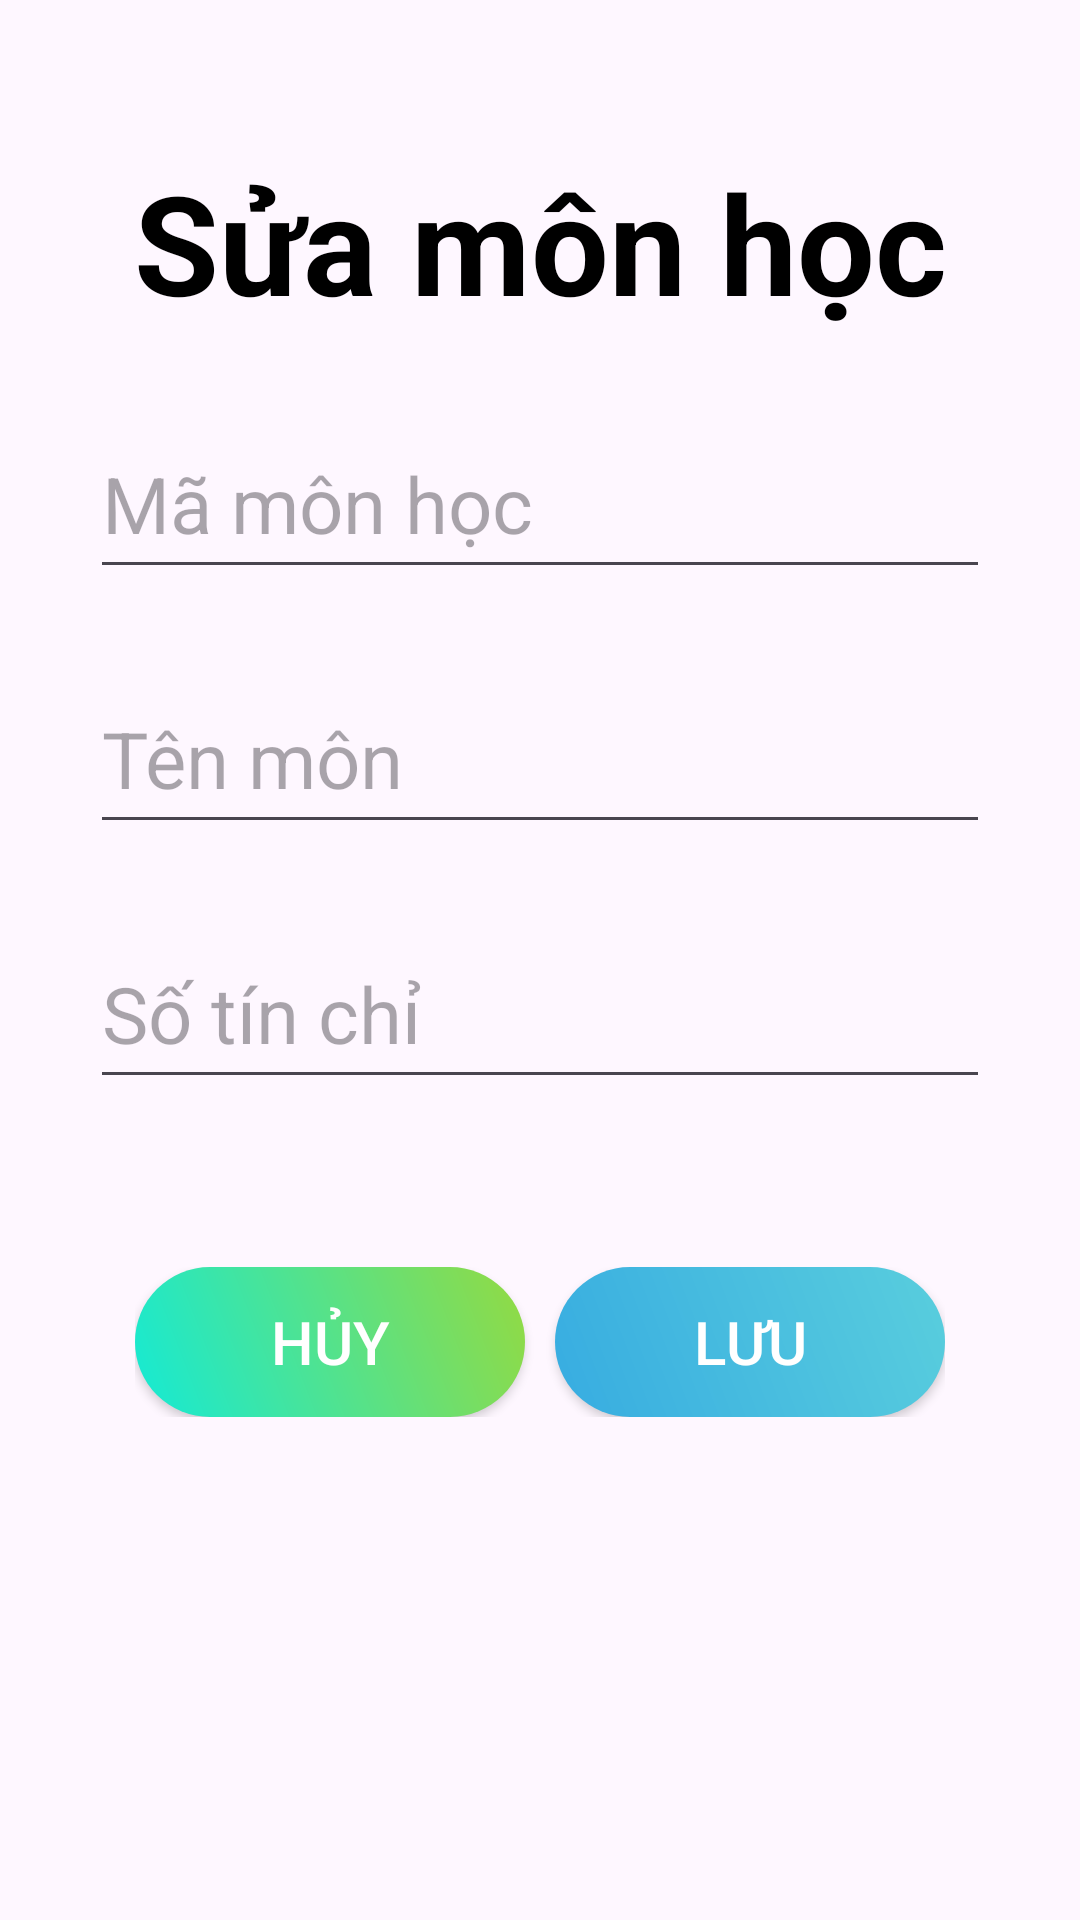

Android layout source for this screen:
<!-- AndroidManifest.xml: application theme Theme.GiaoDien -->
<!-- res/layout/activity_sua_mon_hoc.xml -->
<?xml version="1.0" encoding="utf-8"?>
<androidx.constraintlayout.widget.ConstraintLayout xmlns:android="http://schemas.android.com/apk/res/android"
    xmlns:app="http://schemas.android.com/apk/res-auto"
    xmlns:tools="http://schemas.android.com/tools"
    android:layout_width="match_parent"
    android:layout_height="match_parent"
    tools:context=".ActivityMonHoc.SuaMonHoc">
    <LinearLayout
        android:layout_width="match_parent"
        android:layout_height="match_parent"
        android:orientation="vertical">
        <TextView
            android:layout_width="match_parent"
            android:layout_height="wrap_content"
            android:text="Sửa môn học"
            android:textSize="46dp"
            android:textStyle="bold"
            android:gravity="center"
            android:layout_marginTop="50dp"
            android:textColor="#000000"/>
        <EditText
            android:id="@+id/edtsuaMaMon"
            android:layout_width="300dp"
            android:layout_height="60dp"
            android:hint="Mã môn học"
            android:textSize="26dp"
            android:layout_gravity="center"
            android:layout_marginTop="25dp"/>
        <EditText
            android:id="@+id/edtsuaTenMon"
            android:layout_width="300dp"
            android:layout_height="60dp"
            android:hint="Tên môn"
            android:textSize="26dp"
            android:layout_gravity="center"
            android:layout_marginTop="25dp"/>
        <EditText
            android:id="@+id/edtsuaSoTinChi"
            android:layout_width="300dp"
            android:layout_height="60dp"
            android:hint="Số tín chỉ"
            android:textSize="26dp"
            android:layout_gravity="center"
            android:layout_marginTop="25dp"/>
        <LinearLayout
            android:layout_width="wrap_content"
            android:layout_height="wrap_content"
            android:orientation="horizontal"
            android:layout_marginTop="56dp"
            android:layout_gravity="center">

            <Button
                android:id="@+id/btnQL"
                android:layout_width="130dp"
                android:layout_height="50dp"
                android:layout_marginRight="10dp"
                android:background="@drawable/quaylai"
                android:text="Hủy"
                android:textColor="#FFFFFF"
                android:textSize="20dp"
                app:backgroundTint="@null" />

            <Button
                android:id="@+id/btnLuu"
                android:layout_width="130dp"
                android:layout_height="50dp"
                android:text="Lưu"
                android:textColor="#FFFFFF"
                app:backgroundTint="@null"
                android:background="@drawable/luu"
                android:textSize="20dp"
                />
        </LinearLayout>
    </LinearLayout>

</androidx.constraintlayout.widget.ConstraintLayout>
<!-- resources referenced by this layout -->
<resources>
  <!-- drawable luu (drawable) -->
  <?xml version="1.0" encoding="utf-8"?>
  <shape xmlns:android="http://schemas.android.com/apk/res/android">
      <corners android:radius="100dp"></corners>
      <gradient android:angle="45" android:startColor="#37ACE1" android:endColor="#59CEDD"></gradient>
  </shape>
  <!-- drawable quaylai (drawable) -->
  <?xml version="1.0" encoding="utf-8"?>
  <shape xmlns:android="http://schemas.android.com/apk/res/android">
      <corners android:radius="100dp"></corners>
      <gradient android:angle="45" android:startColor="#14EAD6" android:endColor="#94DA41"></gradient>
  </shape>
  <style name="Theme.GiaoDien" parent="Base.Theme.GiaoDien" />
  <style name="Base.Theme.GiaoDien" parent="Theme.Material3.DayNight.NoActionBar">
          
          
      </style>
</resources>
